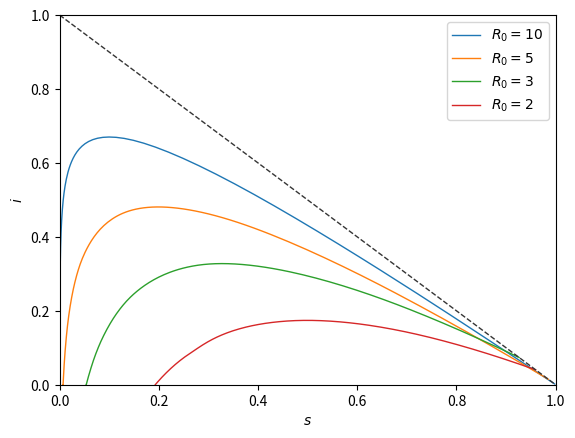

Write the Python code that produced this figure.
import numpy as np
import matplotlib.pyplot as plt
from scipy.integrate import solve_ivp


# dynamical parameters
R0_list = [2, 3, 5, 10]
t0, t1 = (0, 20)
time = np.linspace(t0, t1, 1000)
# i0 = 0.01
# state0 = [1 - i0, i0]

i_t_list = []

for R0 in R0_list:
    i0 = np.random.random() / 10
    state0 = [1 - i0, i0]
    # dynamical equation
    def sir(t, state, R0):
        return np.array([-R0*state[0]*state[1], R0*state[0]*state[1] - state[1]])
    # integrate the equation
    sol = solve_ivp(sir, (t0, t1), state0, args=(R0,), t_eval = time)

    i_t_list.append(sol.y)

plt.figure()
for i, R0 in enumerate(R0_list[::-1]):
    plt.plot(i_t_list[-1-i][0], i_t_list[-1-i][1], linewidth=1, label=f"$R_0 = {R0}$")
plt.plot(np.linspace(0, 1, 10), 1-np.linspace(0, 1, 10), '--', linewidth=1, color="#353535ff")
plt.xlim(0, 1)
plt.ylim(0, 1)
plt.xlabel('$s$')
plt.ylabel('$i$')
plt.legend()
# plt.savefig('1e_a.pdf')
plt.show()
